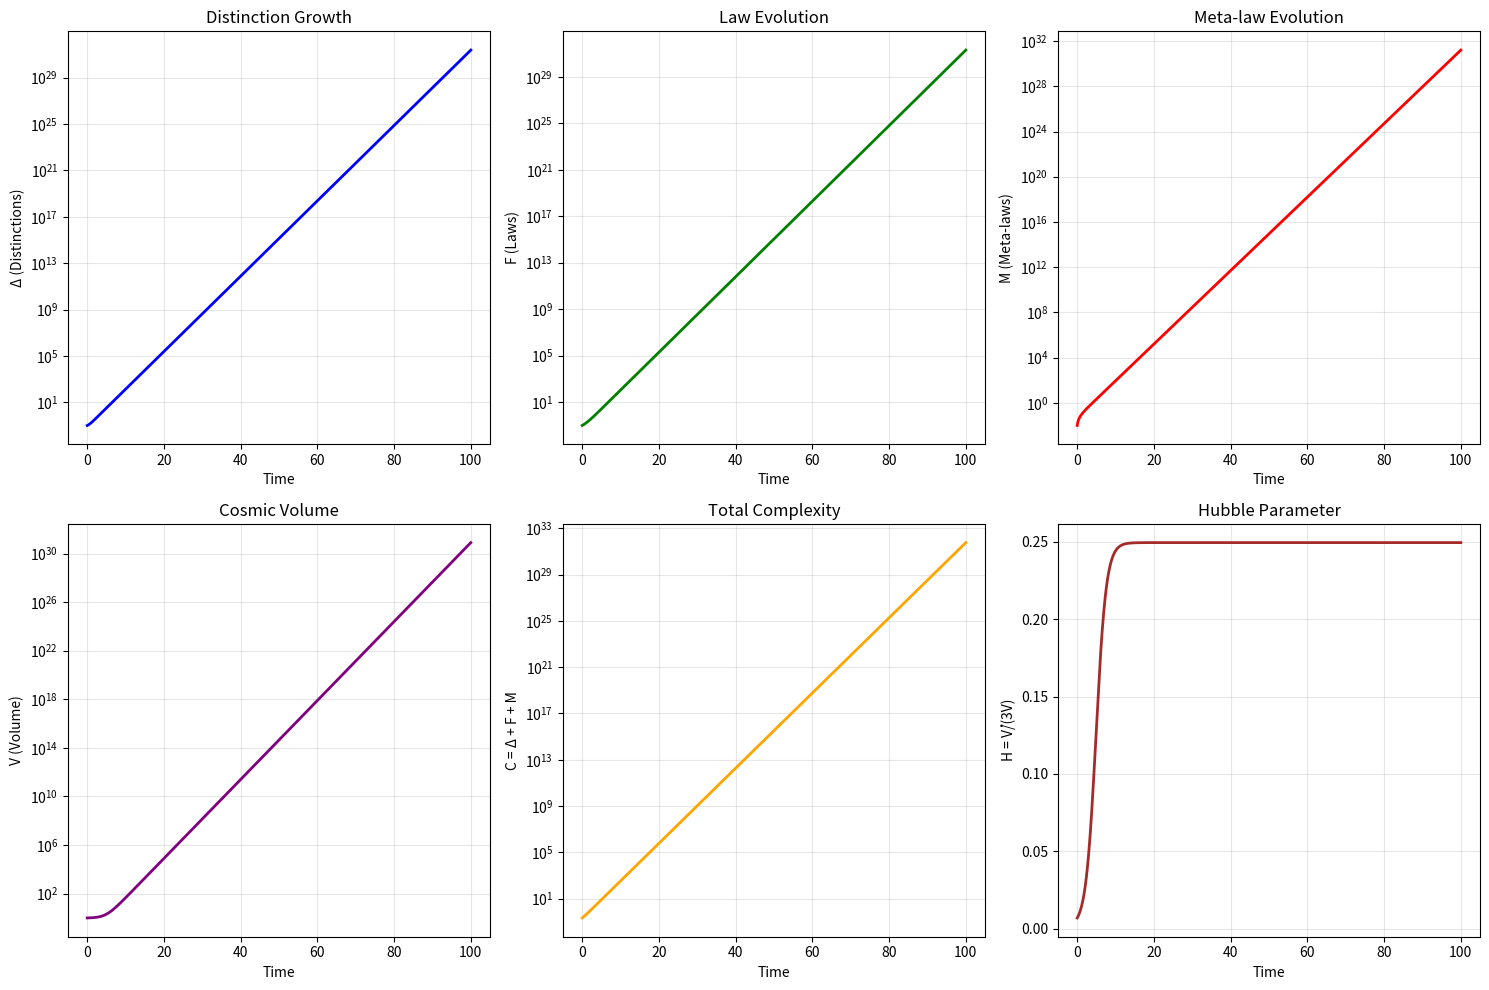
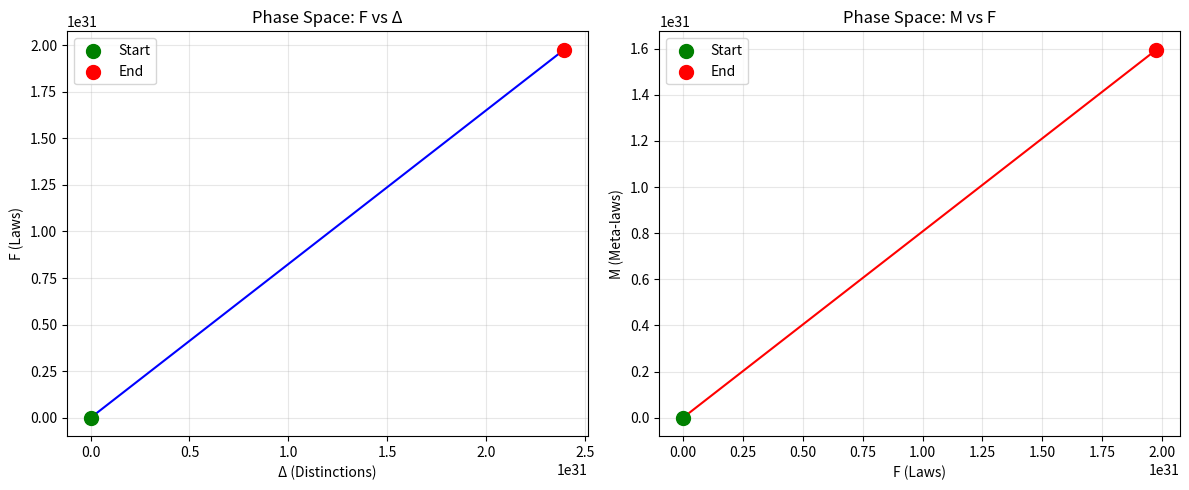
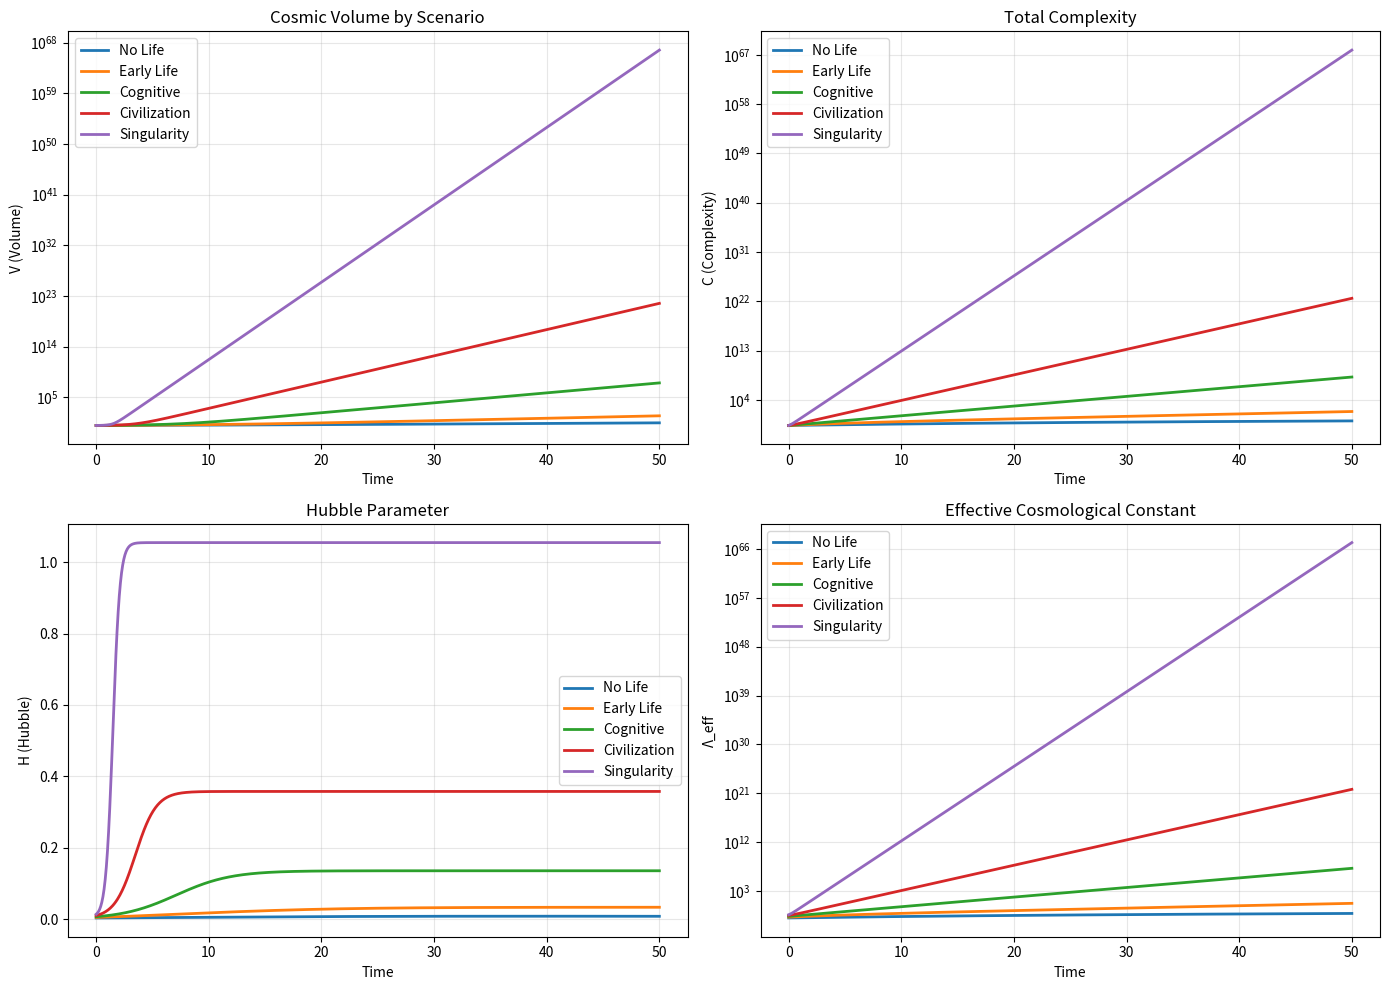

Here is the Python script that generated these plots, in order:
"""
DDCE Simulator — Distinction-Driven Cosmological Expansion
==========================================================

Numerical simulation of the DD cosmological model:

    dΔ/dt = a + bF + cM
    dF/dt = α₁Δ - α₂F + α₃M
    dM/dt = β₁Δ - β₂M + β₃F  
    dV/dt = k(Δ + F + M)

[redacted]
Date: December 2025
"""

import numpy as np
from scipy.integrate import solve_ivp
import matplotlib.pyplot as plt
from dataclasses import dataclass
from typing import Tuple, Optional
import json


@dataclass
class DDCEParameters:
    """Parameters for DDCE dynamical system."""
    
    # Distinction generation rates
    a: float = 0.01      # Physical entropy (slow)
    b: float = 0.1       # Biological adaptation
    c: float = 1.0       # Cognitive recursion (fast)
    
    # β-function coefficients (law evolution)
    alpha1: float = 0.5  # Δ → F coupling
    alpha2: float = 0.1  # F stabilization
    alpha3: float = 0.3  # M → F coupling
    
    # γ-function coefficients (meta-law evolution)  
    beta1: float = 0.4   # Δ → M coupling
    beta2: float = 0.1   # M stabilization
    beta3: float = 0.2   # F → M coupling
    
    # Cosmological coupling
    k: float = 0.1       # Volume response to complexity
    
    def to_dict(self):
        return self.__dict__
    
    @classmethod
    def from_dict(cls, d):
        return cls(**d)


class DDCESystem:
    """
    DDCE Dynamical System Simulator.
    
    State vector: [Δ, F, M, V]
    - Δ: Distinction complexity
    - F: Reaction laws (physics)
    - M: Meta-reactions (consciousness/science)
    - V: Cosmic volume
    """
    
    def __init__(self, params: Optional[DDCEParameters] = None):
        self.params = params or DDCEParameters()
        self.history = None
        
    def derivatives(self, t: float, state: np.ndarray) -> np.ndarray:
        """Compute derivatives of the DDCE system."""
        Delta, F, M, V = state
        p = self.params
        
        # Ensure non-negative values
        Delta = max(Delta, 0)
        F = max(F, 0)
        M = max(M, 0)
        V = max(V, 0)
        
        # dΔ/dt = a + bF + cM
        dDelta = p.a + p.b * F + p.c * M
        
        # dF/dt = α₁Δ - α₂F + α₃M (β-function)
        dF = p.alpha1 * Delta - p.alpha2 * F + p.alpha3 * M
        
        # dM/dt = β₁Δ - β₂M + β₃F (γ-function)
        dM = p.beta1 * Delta - p.beta2 * M + p.beta3 * F
        
        # dV/dt = k(Δ + F + M)
        dV = p.k * (Delta + F + M)
        
        return np.array([dDelta, dF, dM, dV])
    
    def compute_lagrangian(self, state: np.ndarray, state_dot: np.ndarray) -> float:
        """
        Compute Lagrangian L = T - U
        
        T = ½(Δ̇² + Ḟ² + Ṁ² + V̇²)
        U = -α₁ΔF - α₃FM - β₁ΔM - k(Δ+F+M)V
        """
        Delta, F, M, V = state
        dDelta, dF, dM, dV = state_dot
        p = self.params
        
        # Kinetic energy
        T = 0.5 * (dDelta**2 + dF**2 + dM**2 + dV**2)
        
        # Potential energy
        U = (-p.alpha1 * Delta * F 
             - p.alpha3 * F * M 
             - p.beta1 * Delta * M 
             - p.k * (Delta + F + M) * V)
        
        return T - U
    
    def compute_action(self) -> float:
        """Compute total action S = ∫L dt over the simulated trajectory."""
        if self.history is None:
            raise ValueError("Run simulate() first")
            
        t = self.history['t']
        states = self.history['states']
        
        action = 0.0
        for i in range(len(t) - 1):
            dt = t[i+1] - t[i]
            state = states[i]
            state_dot = self.derivatives(t[i], state)
            L = self.compute_lagrangian(state, state_dot)
            action += L * dt
            
        return action
    
    def compute_complexity(self, state: np.ndarray) -> float:
        """Compute distinction complexity C = Δ + F + M."""
        Delta, F, M, V = state
        return Delta + F + M
    
    def compute_hubble(self, state: np.ndarray, state_dot: np.ndarray) -> float:
        """
        Compute effective Hubble parameter H = V̇/V.
        In 3D: V ~ a³, so H = ȧ/a = V̇/(3V).
        """
        V = state[3]
        dV = state_dot[3]
        if V > 0:
            return dV / (3 * V)
        return 0.0
    
    def compute_lambda_eff(self, state: np.ndarray) -> float:
        """Compute effective cosmological constant Λ_eff = k(Δ + F + M)."""
        Delta, F, M, V = state
        return self.params.k * (Delta + F + M)
    
    def simulate(self, 
                 initial_state: Tuple[float, float, float, float] = (0.1, 0.1, 0.01, 1.0),
                 t_span: Tuple[float, float] = (0, 100),
                 n_points: int = 1000) -> dict:
        """
        Run DDCE simulation.
        
        Args:
            initial_state: (Δ₀, F₀, M₀, V₀)
            t_span: (t_start, t_end)
            n_points: Number of output points
            
        Returns:
            Dictionary with simulation results
        """
        t_eval = np.linspace(t_span[0], t_span[1], n_points)
        
        solution = solve_ivp(
            self.derivatives,
            t_span,
            initial_state,
            method='RK45',
            t_eval=t_eval,
            dense_output=True
        )
        
        # Compute derived quantities
        states = solution.y.T
        complexities = [self.compute_complexity(s) for s in states]
        lambda_effs = [self.compute_lambda_eff(s) for s in states]
        
        hubbles = []
        for i, (t, state) in enumerate(zip(solution.t, states)):
            state_dot = self.derivatives(t, state)
            hubbles.append(self.compute_hubble(state, state_dot))
        
        self.history = {
            't': solution.t,
            'states': states,
            'Delta': solution.y[0],
            'F': solution.y[1],
            'M': solution.y[2],
            'V': solution.y[3],
            'C': np.array(complexities),
            'Lambda_eff': np.array(lambda_effs),
            'H': np.array(hubbles),
            'success': solution.success
        }
        
        return self.history
    
    def analyze_growth_rates(self) -> dict:
        """Analyze exponential growth rates of state variables."""
        if self.history is None:
            raise ValueError("Run simulate() first")
            
        results = {}
        for var in ['Delta', 'F', 'M', 'V', 'C']:
            y = self.history[var]
            t = self.history['t']
            
            # Fit log(y) = λt + c to get growth rate λ
            mask = y > 0
            if np.sum(mask) > 10:
                log_y = np.log(y[mask])
                t_masked = t[mask]
                
                # Linear regression
                coeffs = np.polyfit(t_masked, log_y, 1)
                lambda_rate = coeffs[0]
                
                results[var] = {
                    'growth_rate': lambda_rate,
                    'doubling_time': np.log(2) / lambda_rate if lambda_rate > 0 else np.inf
                }
                
        return results
    
    def plot_evolution(self, save_path: Optional[str] = None):
        """Plot evolution of all state variables."""
        if self.history is None:
            raise ValueError("Run simulate() first")
            
        fig, axes = plt.subplots(2, 3, figsize=(15, 10))
        t = self.history['t']
        
        # Plot state variables
        axes[0, 0].semilogy(t, self.history['Delta'], 'b-', linewidth=2)
        axes[0, 0].set_xlabel('Time')
        axes[0, 0].set_ylabel('Δ (Distinctions)')
        axes[0, 0].set_title('Distinction Growth')
        axes[0, 0].grid(True, alpha=0.3)
        
        axes[0, 1].semilogy(t, self.history['F'], 'g-', linewidth=2)
        axes[0, 1].set_xlabel('Time')
        axes[0, 1].set_ylabel('F (Laws)')
        axes[0, 1].set_title('Law Evolution')
        axes[0, 1].grid(True, alpha=0.3)
        
        axes[0, 2].semilogy(t, self.history['M'], 'r-', linewidth=2)
        axes[0, 2].set_xlabel('Time')
        axes[0, 2].set_ylabel('M (Meta-laws)')
        axes[0, 2].set_title('Meta-law Evolution')
        axes[0, 2].grid(True, alpha=0.3)
        
        axes[1, 0].semilogy(t, self.history['V'], 'purple', linewidth=2)
        axes[1, 0].set_xlabel('Time')
        axes[1, 0].set_ylabel('V (Volume)')
        axes[1, 0].set_title('Cosmic Volume')
        axes[1, 0].grid(True, alpha=0.3)
        
        axes[1, 1].semilogy(t, self.history['C'], 'orange', linewidth=2)
        axes[1, 1].set_xlabel('Time')
        axes[1, 1].set_ylabel('C = Δ + F + M')
        axes[1, 1].set_title('Total Complexity')
        axes[1, 1].grid(True, alpha=0.3)
        
        axes[1, 2].plot(t, self.history['H'], 'brown', linewidth=2)
        axes[1, 2].set_xlabel('Time')
        axes[1, 2].set_ylabel('H = V̇/(3V)')
        axes[1, 2].set_title('Hubble Parameter')
        axes[1, 2].grid(True, alpha=0.3)
        
        plt.tight_layout()
        
        if save_path:
            plt.savefig(save_path, dpi=150, bbox_inches='tight')
            print(f"Saved plot to {save_path}")
        
        plt.show()
        return fig
    
    def plot_phase_space(self, save_path: Optional[str] = None):
        """Plot phase space trajectories."""
        if self.history is None:
            raise ValueError("Run simulate() first")
            
        fig = plt.figure(figsize=(12, 5))
        
        # F vs Δ
        ax1 = fig.add_subplot(1, 2, 1)
        ax1.plot(self.history['Delta'], self.history['F'], 'b-', linewidth=1.5)
        ax1.scatter([self.history['Delta'][0]], [self.history['F'][0]], 
                   c='green', s=100, zorder=5, label='Start')
        ax1.scatter([self.history['Delta'][-1]], [self.history['F'][-1]], 
                   c='red', s=100, zorder=5, label='End')
        ax1.set_xlabel('Δ (Distinctions)')
        ax1.set_ylabel('F (Laws)')
        ax1.set_title('Phase Space: F vs Δ')
        ax1.legend()
        ax1.grid(True, alpha=0.3)
        
        # M vs F
        ax2 = fig.add_subplot(1, 2, 2)
        ax2.plot(self.history['F'], self.history['M'], 'r-', linewidth=1.5)
        ax2.scatter([self.history['F'][0]], [self.history['M'][0]], 
                   c='green', s=100, zorder=5, label='Start')
        ax2.scatter([self.history['F'][-1]], [self.history['M'][-1]], 
                   c='red', s=100, zorder=5, label='End')
        ax2.set_xlabel('F (Laws)')
        ax2.set_ylabel('M (Meta-laws)')
        ax2.set_title('Phase Space: M vs F')
        ax2.legend()
        ax2.grid(True, alpha=0.3)
        
        plt.tight_layout()
        
        if save_path:
            plt.savefig(save_path, dpi=150, bbox_inches='tight')
            
        plt.show()
        return fig


class DDCEScenarios:
    """Predefined DDCE scenarios for different cosmic epochs."""
    
    @staticmethod
    def no_life() -> DDCEParameters:
        """Universe without life: only physical entropy."""
        return DDCEParameters(
            a=0.01, b=0.0, c=0.0,  # No biological/cognitive contribution
            alpha1=0.1, alpha2=0.05, alpha3=0.0,
            beta1=0.0, beta2=0.1, beta3=0.0,
            k=0.05
        )
    
    @staticmethod
    def early_life() -> DDCEParameters:
        """Early life: biological adaptation begins."""
        return DDCEParameters(
            a=0.01, b=0.1, c=0.0,  # No cognitive yet
            alpha1=0.2, alpha2=0.1, alpha3=0.0,
            beta1=0.1, beta2=0.1, beta3=0.1,
            k=0.07
        )
    
    @staticmethod
    def cognitive_emergence() -> DDCEParameters:
        """Cognitive beings emerge: M becomes significant."""
        return DDCEParameters(
            a=0.01, b=0.1, c=0.5,  # Cognitive contribution
            alpha1=0.3, alpha2=0.1, alpha3=0.2,
            beta1=0.2, beta2=0.1, beta3=0.15,
            k=0.1
        )
    
    @staticmethod
    def technological_civilization() -> DDCEParameters:
        """Advanced civilization: M dominates."""
        return DDCEParameters(
            a=0.01, b=0.1, c=2.0,  # Strong cognitive contribution
            alpha1=0.5, alpha2=0.1, alpha3=0.5,
            beta1=0.4, beta2=0.1, beta3=0.3,
            k=0.15
        )
    
    @staticmethod
    def singularity() -> DDCEParameters:
        """Technological singularity: exponential M growth."""
        return DDCEParameters(
            a=0.01, b=0.1, c=10.0,  # Extreme cognitive
            alpha1=1.0, alpha2=0.05, alpha3=1.0,
            beta1=0.8, beta2=0.05, beta3=0.5,
            k=0.2
        )


def compare_scenarios():
    """Compare different DDCE scenarios."""
    scenarios = {
        'No Life': DDCEScenarios.no_life(),
        'Early Life': DDCEScenarios.early_life(),
        'Cognitive': DDCEScenarios.cognitive_emergence(),
        'Civilization': DDCEScenarios.technological_civilization(),
        'Singularity': DDCEScenarios.singularity()
    }
    
    fig, axes = plt.subplots(2, 2, figsize=(14, 10))
    
    for name, params in scenarios.items():
        system = DDCESystem(params)
        history = system.simulate(t_span=(0, 50))
        
        axes[0, 0].semilogy(history['t'], history['V'], label=name, linewidth=2)
        axes[0, 1].semilogy(history['t'], history['C'], label=name, linewidth=2)
        axes[1, 0].plot(history['t'], history['H'], label=name, linewidth=2)
        axes[1, 1].semilogy(history['t'], history['Lambda_eff'], label=name, linewidth=2)
    
    axes[0, 0].set_xlabel('Time')
    axes[0, 0].set_ylabel('V (Volume)')
    axes[0, 0].set_title('Cosmic Volume by Scenario')
    axes[0, 0].legend()
    axes[0, 0].grid(True, alpha=0.3)
    
    axes[0, 1].set_xlabel('Time')
    axes[0, 1].set_ylabel('C (Complexity)')
    axes[0, 1].set_title('Total Complexity')
    axes[0, 1].legend()
    axes[0, 1].grid(True, alpha=0.3)
    
    axes[1, 0].set_xlabel('Time')
    axes[1, 0].set_ylabel('H (Hubble)')
    axes[1, 0].set_title('Hubble Parameter')
    axes[1, 0].legend()
    axes[1, 0].grid(True, alpha=0.3)
    
    axes[1, 1].set_xlabel('Time')
    axes[1, 1].set_ylabel('Λ_eff')
    axes[1, 1].set_title('Effective Cosmological Constant')
    axes[1, 1].legend()
    axes[1, 1].grid(True, alpha=0.3)
    
    plt.tight_layout()
    plt.savefig('ddce_scenarios.png', dpi=150, bbox_inches='tight')
    plt.show()
    
    # Print growth rates
    print("\n=== Growth Rate Analysis ===")
    for name, params in scenarios.items():
        system = DDCESystem(params)
        system.simulate(t_span=(0, 50))
        rates = system.analyze_growth_rates()
        print(f"\n{name}:")
        for var, data in rates.items():
            print(f"  {var}: λ = {data['growth_rate']:.4f}, T₂ = {data['doubling_time']:.2f}")


def main():
    """Main demonstration."""
    print("=" * 60)
    print("DDCE Simulator — Distinction-Driven Cosmological Expansion")
    print("=" * 60)
    
    # Default simulation
    print("\n1. Running default DDCE simulation...")
    system = DDCESystem()
    history = system.simulate(t_span=(0, 100))
    
    print(f"   Simulation successful: {history['success']}")
    print(f"   Final state:")
    print(f"     Δ = {history['Delta'][-1]:.2e}")
    print(f"     F = {history['F'][-1]:.2e}")
    print(f"     M = {history['M'][-1]:.2e}")
    print(f"     V = {history['V'][-1]:.2e}")
    print(f"     C = {history['C'][-1]:.2e}")
    
    # Growth rate analysis
    print("\n2. Analyzing growth rates...")
    rates = system.analyze_growth_rates()
    for var, data in rates.items():
        print(f"   {var}: λ = {data['growth_rate']:.4f}, doubling time = {data['doubling_time']:.2f}")
    
    # Compute action
    print("\n3. Computing action integral...")
    action = system.compute_action()
    print(f"   S = ∫L dt = {action:.4e}")
    
    # Plot
    print("\n4. Generating plots...")
    system.plot_evolution(save_path='ddce_evolution.png')
    system.plot_phase_space(save_path='ddce_phase_space.png')
    
    # Compare scenarios
    print("\n5. Comparing cosmic scenarios...")
    compare_scenarios()
    
    print("\n" + "=" * 60)
    print("DDCE Simulation Complete")
    print("=" * 60)


if __name__ == "__main__":
    main()
